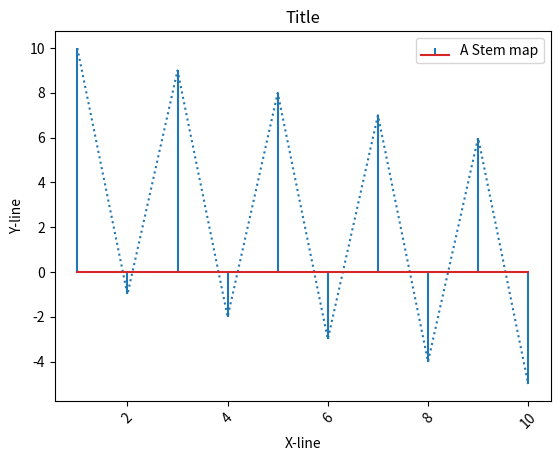

Write Python code to recreate this figure.
import matplotlib.pyplot as plt
import numpy as np

# 定義假資料
x = [1, 2, 3, 4, 5, 6, 7, 8, 9, 10]
y = [10, -1, 9, -2, 8, -3, 7, -4, 6, -5]

# 定義顏色等等美術細節


# 繪製柱狀圖
plt.stem(x, y, label="A Stem map", markerfmt=":")

# 定義標籤
plt.xlabel("X-line")
plt.xticks(rotation=45)
plt.ylabel("Y-line")
plt.title("Title")


# 顯示圖表
plt.legend(loc = "upper right")
plt.show()